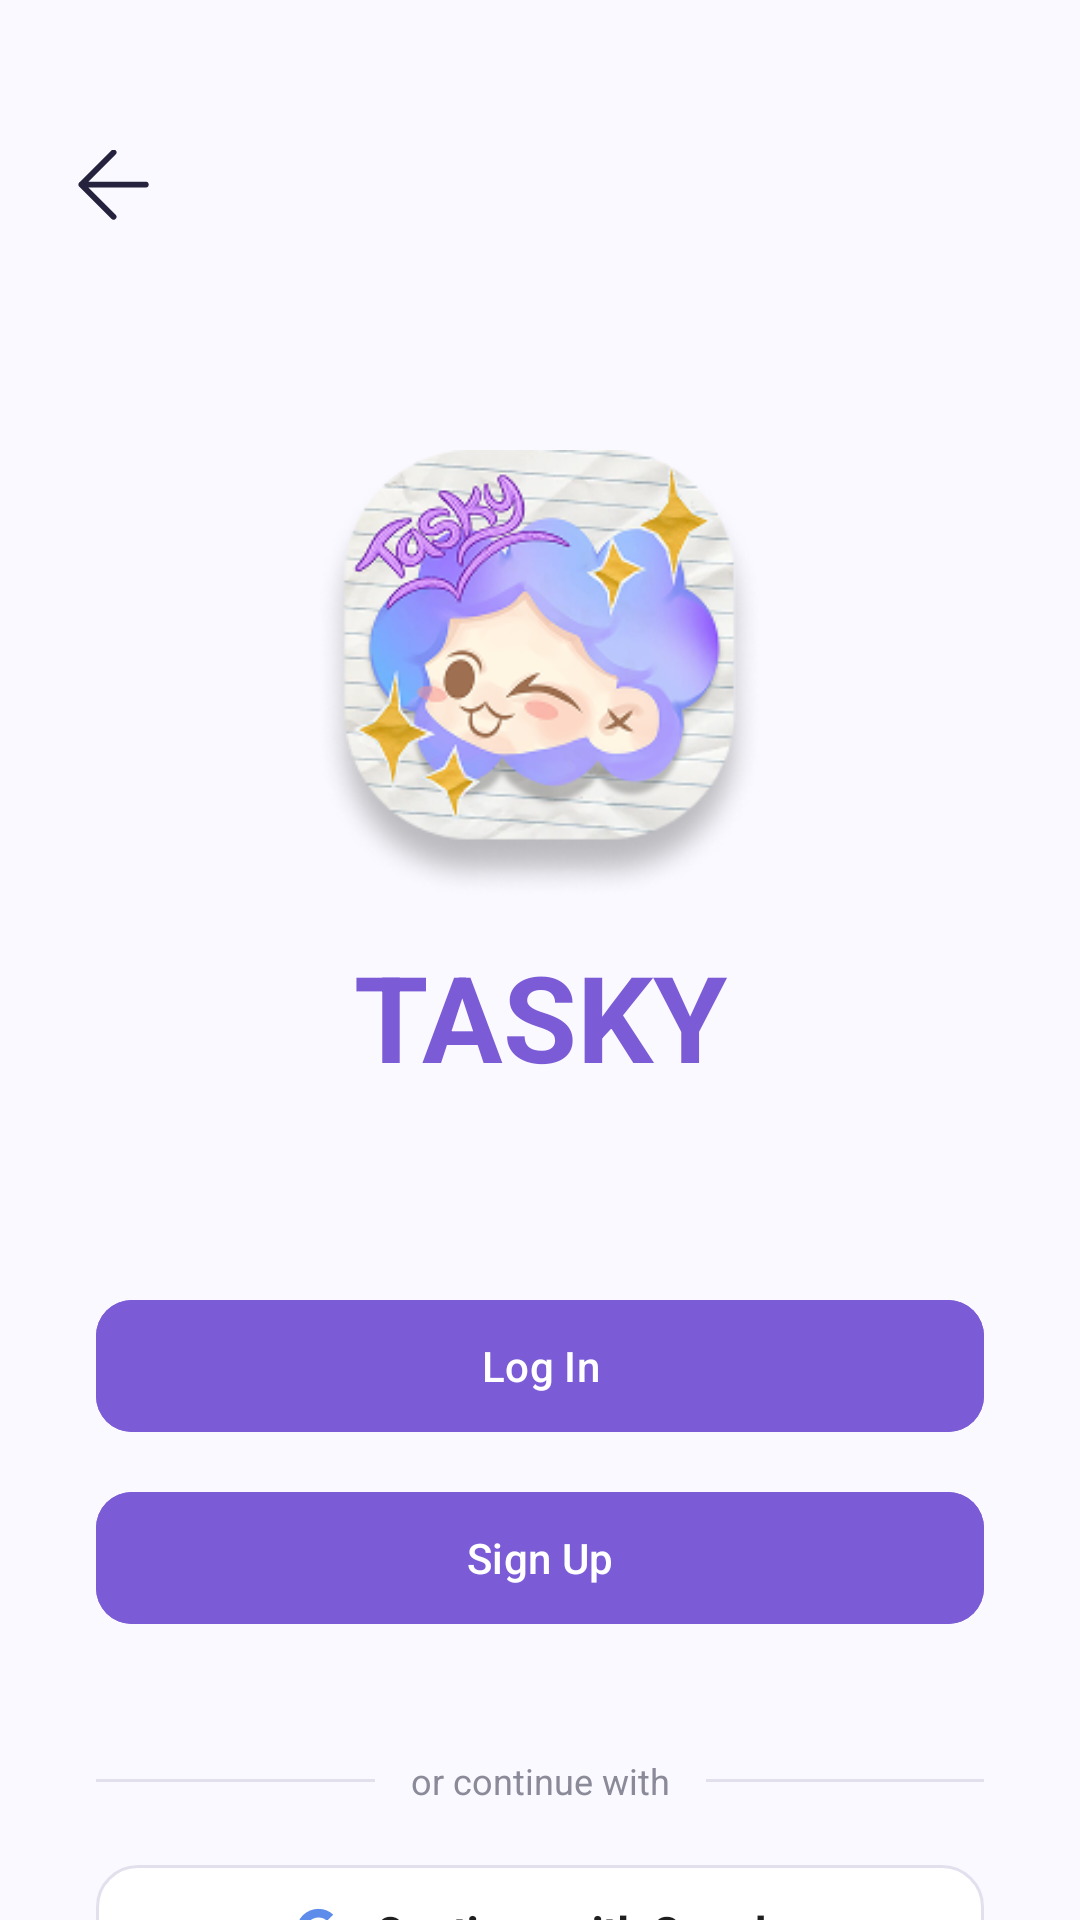

This screen was rendered from an Android layout file. Write that file and the resources it references.
<!-- AndroidManifest.xml: application theme Theme.Tasky_Add_Mngmt -->
<!-- res/layout/main.xml -->
<?xml version="1.0" encoding="utf-8"?>
<androidx.constraintlayout.widget.ConstraintLayout
    xmlns:android="http://schemas.android.com/apk/res/android"
    xmlns:app="http://schemas.android.com/apk/res-auto"
    xmlns:tools="http://schemas.android.com/tools"
    android:id="@+id/onboardingRoot"
    android:layout_width="match_parent"
    android:layout_height="match_parent"
    android:background="@color/tasky_night_007"
    tools:context=".MainActivity">

    

    

    <ImageButton
            android:id="@+id/btnBack"
            style="@style/Widget.App.BackButton"
            android:layout_width="@dimen/back_button_size"
            android:layout_height="@dimen/back_button_size"
            android:layout_marginStart="16dp"
            android:layout_marginTop="40dp"
            app:layout_constraintStart_toStartOf="parent"
            app:layout_constraintTop_toTopOf="parent" />

    <ImageView
        android:id="@+id/imgLogo"
        android:layout_width="150dp"
        android:layout_height="150dp"
        android:layout_marginTop="150dp"
        android:contentDescription="Tasky logo"
        android:src="@drawable/app_mark"
        app:layout_constraintEnd_toEndOf="parent"
        app:layout_constraintStart_toStartOf="parent"
        app:layout_constraintTop_toTopOf="parent" />

    
    <TextView
        android:id="@+id/tvAppName"
        android:layout_width="wrap_content"
        android:layout_height="wrap_content"
        android:layout_marginTop="12dp"
        android:text="TASKY"
        android:textColor="@color/tasky_night_008"
        android:textSize="40sp"
        android:textStyle="bold"
        app:layout_constraintEnd_toEndOf="parent"
        app:layout_constraintStart_toStartOf="parent"
        app:layout_constraintTop_toBottomOf="@id/imgLogo" />

    
    <com.google.android.material.button.MaterialButton
        android:id="@+id/btnLogin"
        android:layout_width="0dp"
        android:layout_height="52dp"
        android:layout_marginStart="32dp"
        android:layout_marginTop="64dp"
        android:layout_marginEnd="32dp"
        android:backgroundTint="@color/tasky_night_010"
        android:text="Log In"
        android:textColor="@color/tasky_night_006"
        android:textSize="14sp"
        app:cornerRadius="12dp"
        app:layout_constraintEnd_toEndOf="parent"
        app:layout_constraintStart_toStartOf="parent"
        app:layout_constraintTop_toBottomOf="@id/tvAppName" />

    
    <com.google.android.material.button.MaterialButton
        android:id="@+id/btnSignUp"
        android:layout_width="0dp"
        android:layout_height="52dp"
        android:layout_marginStart="32dp"
        android:layout_marginTop="12dp"
        android:layout_marginEnd="32dp"
        android:backgroundTint="@color/tasky_night_010"
        android:text="Sign Up"
        android:textColor="@color/tasky_night_006"
        android:textSize="14sp"
        app:cornerRadius="12dp"
        app:layout_constraintEnd_toEndOf="parent"
        app:layout_constraintStart_toStartOf="parent"
        app:layout_constraintTop_toBottomOf="@id/btnLogin" />

    
    <View
        android:id="@+id/dividerLeft"
        android:layout_width="0dp"
        android:layout_height="1dp"
        android:layout_marginStart="32dp"
        android:layout_marginEnd="12dp"
        android:background="@color/tasky_night_011"
        app:layout_constraintBottom_toBottomOf="@id/tvOrContinue"
        app:layout_constraintEnd_toStartOf="@id/tvOrContinue"
        app:layout_constraintStart_toStartOf="parent"
        app:layout_constraintTop_toTopOf="@id/tvOrContinue" />

    <TextView
        android:id="@+id/tvOrContinue"
        android:layout_width="wrap_content"
        android:layout_height="wrap_content"
        android:layout_marginTop="40dp"
        android:text="or continue with"
        android:textColor="@color/tasky_night_012"
        android:textSize="12sp"
        app:layout_constraintEnd_toEndOf="parent"
        app:layout_constraintStart_toStartOf="parent"
        app:layout_constraintTop_toBottomOf="@id/btnSignUp" />

    
    <View
        android:id="@+id/dividerRight"
        android:layout_width="0dp"
        android:layout_height="1dp"
        android:layout_marginStart="12dp"
        android:layout_marginEnd="32dp"
        android:background="@color/tasky_night_011"
        app:layout_constraintBottom_toBottomOf="@id/tvOrContinue"
        app:layout_constraintEnd_toEndOf="parent"
        app:layout_constraintStart_toEndOf="@id/tvOrContinue"
        app:layout_constraintTop_toTopOf="@id/tvOrContinue" />

    
    <com.google.android.material.button.MaterialButton
        android:id="@+id/btnGoogle"
        style="@style/Widget.Material3.Button.OutlinedButton"
        android:layout_width="0dp"
        android:layout_height="52dp"
        android:layout_marginStart="32dp"
        android:layout_marginTop="16dp"
        android:layout_marginEnd="32dp"
        android:backgroundTint="@color/tasky_night_013"
        android:text="Continue with Google"
        android:textColor="@color/tasky_night_014"
        android:textSize="14sp"
        android:textStyle="bold"
        app:cornerRadius="14dp"
        app:icon="@drawable/googgle"
        app:iconGravity="textStart"
        app:iconPadding="10dp"
        app:iconSize="18dp"
        app:iconTint="@null"
        app:layout_constraintEnd_toEndOf="parent"
        app:layout_constraintStart_toStartOf="parent"
        app:layout_constraintTop_toBottomOf="@id/tvOrContinue"
        app:strokeColor="@color/tasky_night_015"
        app:strokeWidth="1dp" />

</androidx.constraintlayout.widget.ConstraintLayout>
<!-- resources referenced by this layout -->
<resources>
  <color name="tasky_night_006">#FFFFFF</color>
  <color name="tasky_night_007">#FAF9FF</color>
  <color name="tasky_night_008">#7B5CD6</color>
  <color name="tasky_night_010">#7B5CD6</color>
  <color name="tasky_night_011">#E3E0EE</color>
  <color name="tasky_night_012">#8A8A99</color>
  <color name="tasky_night_013">#FFFFFF</color>
  <color name="tasky_night_014">#1F1F1F</color>
  <color name="tasky_night_015">#E3E0EE</color>
  <dimen name="back_button_size">44dp</dimen>
  <!-- drawable app_mark: png bitmap (drawable, 66422 bytes) -->
  <!-- drawable googgle (drawable) -->
  <vector xmlns:android="http://schemas.android.com/apk/res/android"
      android:width="1dp"
      android:height="1dp"
      android:viewportWidth="24"
      android:viewportHeight="24">
    <path
        android:pathData="M21.456,10.154c0.123,0.659 0.19,1.348 0.19,2.067c0,5.624 -3.764,9.623 -9.449,9.623A9.84,9.84 0,0 1,2.353 12a9.84,9.84 0,0 1,9.844 -9.844c2.658,0 4.879,0.978 6.583,2.566l-2.775,2.775V7.49c-1.033,-0.984 -2.344,-1.489 -3.808,-1.489c-3.248,0 -5.888,2.744 -5.888,5.993s2.64,5.999 5.888,5.999c2.947,0 4.953,-1.686 5.365,-4h-5.365v-3.839z"
        android:fillColor="#5e8ceb"/>
  </vector>
  <style name="Widget.App.BackButton" parent="">
          <item name="android:layout_width">@dimen/back_button_size</item>
          <item name="android:layout_height">@dimen/back_button_size</item>
          <item name="android:padding">@dimen/back_button_padding</item>
          <item name="android:scaleType">centerInside</item>
          <item name="android:src">@drawable/ic_back</item>
          <item name="android:background">?attr/selectableItemBackgroundBorderless</item>
          <item name="android:contentDescription">Back</item>
      </style>
  <style name="Theme.Tasky_Add_Mngmt" parent="Base.Theme.Tasky_Add_Mngmt" />
  <dimen name="back_button_padding">10dp</dimen>
  <!-- drawable ic_back (drawable) -->
  <?xml version="1.0" encoding="utf-8"?>
  <vector xmlns:android="http://schemas.android.com/apk/res/android"
      android:width="24dp"
      android:height="24dp"
      android:viewportWidth="15"
      android:viewportHeight="15">
      <path
          android:fillColor="#00000000"
          android:pathData="M7.416,0.5L0.707,7.209L7.416,13.918M0.707,7.209H14.125"
          android:strokeColor="@color/tasky_night_062"
          android:strokeWidth="1.2"
          android:strokeLineCap="round"
          android:strokeLineJoin="round" />
  </vector>
  <style name="Base.Theme.Tasky_Add_Mngmt" parent="Theme.Material3.DayNight.NoActionBar">
          
          
      </style>
  <color name="tasky_night_062">#25223D</color>
</resources>
